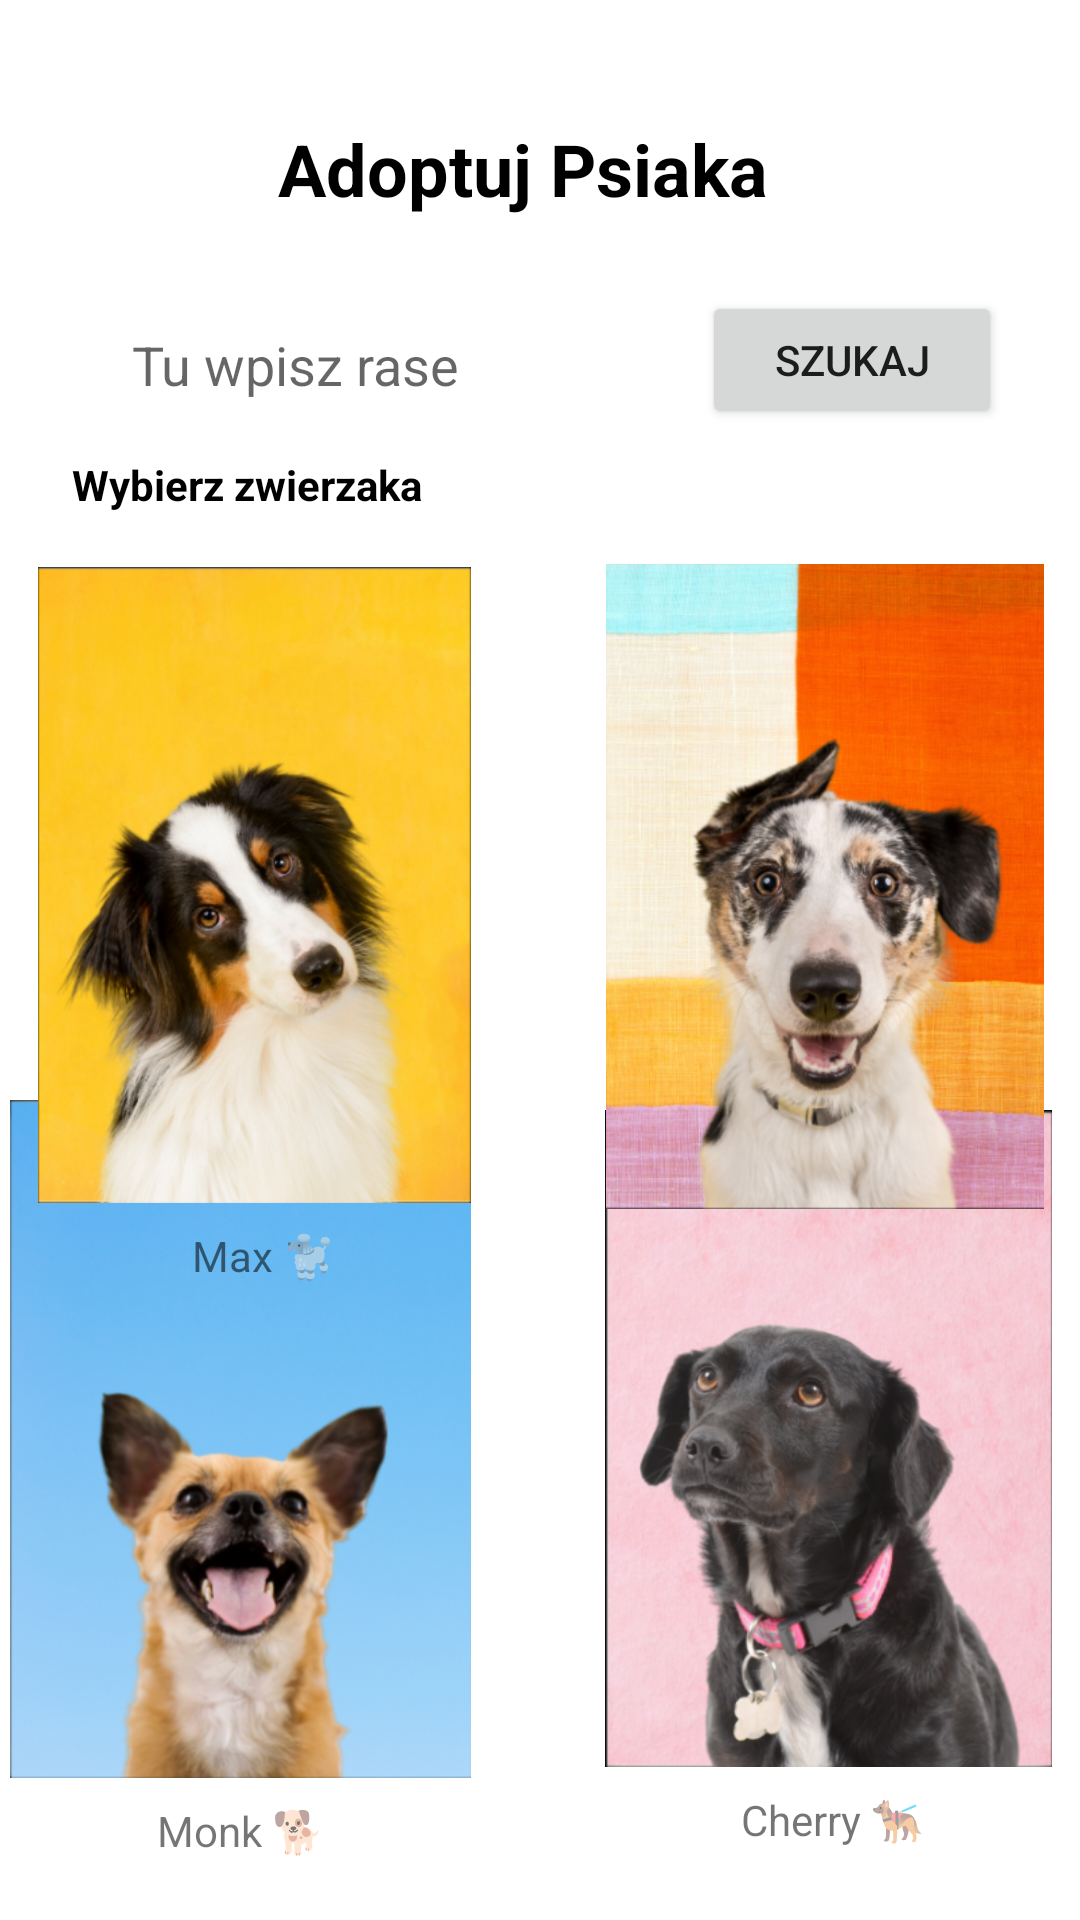

Layout XML and referenced resources for this Android screen:
<!-- AndroidManifest.xml: application theme Theme.PAM_Project -->
<!-- res/layout/activity_second.xml -->
<?xml version="1.0" encoding="utf-8"?>
<androidx.constraintlayout.widget.ConstraintLayout xmlns:android="http://schemas.android.com/apk/res/android"
    xmlns:app="http://schemas.android.com/apk/res-auto"
    xmlns:tools="http://schemas.android.com/tools"
    android:layout_width="match_parent"
    android:layout_height="match_parent"
    tools:context=".SecondActivity">

    <TextView
        android:id="@+id/textView7"
        android:layout_width="wrap_content"
        android:layout_height="wrap_content"
        android:layout_marginBottom="24dp"
        android:text="Cherry 🐕‍🦺"
        app:layout_constraintBottom_toBottomOf="parent"
        app:layout_constraintEnd_toEndOf="@+id/imageView8"
        app:layout_constraintHorizontal_bias="0.513"
        app:layout_constraintStart_toStartOf="@+id/imageView8" />

    <TextView
        android:id="@+id/textView6"
        android:layout_width="wrap_content"
        android:layout_height="wrap_content"
        android:layout_marginTop="8dp"
        android:text="Monk 🐕"
        app:layout_constraintEnd_toEndOf="@+id/imageView7"
        app:layout_constraintStart_toStartOf="@+id/imageView7"
        app:layout_constraintTop_toBottomOf="@+id/imageView7" />

    <TextView
        android:id="@+id/textView5"
        android:layout_width="wrap_content"
        android:layout_height="wrap_content"
        android:layout_marginTop="8dp"
        android:text="Boo 🦮"
        app:layout_constraintEnd_toEndOf="@+id/textView7"
        app:layout_constraintStart_toStartOf="@+id/textView7"
        app:layout_constraintTop_toBottomOf="@+id/imageView6" />

    <ImageView
        android:id="@+id/imageView8"
        android:layout_width="173dp"
        android:layout_height="219dp"
        android:layout_marginTop="43dp"
        android:layout_marginEnd="33dp"
        android:layout_marginRight="33dp"
        android:layout_marginBottom="27dp"
        app:layout_constraintBottom_toBottomOf="@+id/textView7"
        app:layout_constraintEnd_toEndOf="parent"
        app:layout_constraintStart_toEndOf="@+id/imageView7"
        app:layout_constraintTop_toBottomOf="@+id/textView5"
        app:layout_constraintVertical_bias="1.0"
        app:srcCompat="@drawable/d4"
        tools:srcCompat="@drawable/d4" />

    <ImageView
        android:id="@+id/imageView7"
        android:layout_width="175dp"
        android:layout_height="226dp"
        android:layout_marginStart="28dp"
        android:layout_marginLeft="28dp"
        android:layout_marginEnd="22dp"
        android:layout_marginRight="22dp"
        app:layout_constraintBottom_toBottomOf="@+id/imageView8"
        app:layout_constraintEnd_toStartOf="@+id/imageView8"
        app:layout_constraintStart_toStartOf="parent"
        app:layout_constraintTop_toTopOf="@+id/imageView8"
        app:srcCompat="@drawable/d3"
        tools:srcCompat="@drawable/d3" />

    <ImageView
        android:id="@+id/imageView6"
        android:layout_width="164dp"
        android:layout_height="215dp"
        android:layout_marginTop="188dp"
        android:layout_marginEnd="33dp"
        android:layout_marginRight="33dp"
        app:layout_constraintEnd_toEndOf="parent"
        app:layout_constraintStart_toEndOf="@+id/imageView5"
        app:layout_constraintTop_toTopOf="parent"
        app:srcCompat="@drawable/d2"
        tools:srcCompat="@drawable/d2" />

    <TextView
        android:id="@+id/textView3"
        android:layout_width="175dp"
        android:layout_height="33dp"
        android:layout_marginTop="40dp"
        android:text="Adoptuj Psiaka"
        android:textColor="#000000"
        android:textSize="24sp"
        android:textStyle="bold"
        app:layout_constraintEnd_toEndOf="parent"
        app:layout_constraintStart_toStartOf="parent"
        app:layout_constraintTop_toTopOf="parent" />

    <TextView
        android:id="@+id/textView2"
        android:layout_width="154dp"
        android:layout_height="36dp"
        android:layout_marginStart="24dp"
        android:layout_marginLeft="24dp"
        android:layout_marginTop="152dp"
        android:text="Wybierz zwierzaka"
        android:textColor="#000000"
        android:textStyle="bold"
        app:layout_constraintStart_toStartOf="parent"
        app:layout_constraintTop_toTopOf="parent" />

    <ImageView
        android:id="@+id/imageView5"
        android:layout_width="173dp"
        android:layout_height="212dp"
        android:layout_marginStart="28dp"
        android:layout_marginLeft="28dp"
        android:layout_marginEnd="22dp"
        android:layout_marginRight="22dp"
        app:layout_constraintBottom_toBottomOf="@+id/imageView6"
        app:layout_constraintEnd_toStartOf="@+id/imageView6"
        app:layout_constraintStart_toStartOf="parent"
        app:layout_constraintTop_toTopOf="@+id/imageView6"
        app:layout_constraintVertical_bias="0.384"
        app:srcCompat="@drawable/d1" />

    <TextView
        android:id="@+id/textView4"
        android:layout_width="wrap_content"
        android:layout_height="wrap_content"
        android:layout_marginTop="8dp"
        android:text="Max 🐩"
        app:layout_constraintEnd_toEndOf="@+id/textView2"
        app:layout_constraintHorizontal_bias="0.153"
        app:layout_constraintStart_toStartOf="@+id/textView6"
        app:layout_constraintTop_toBottomOf="@+id/imageView5" />

    <EditText
        android:id="@+id/editTextTextPersonName2"
        android:layout_width="174dp"
        android:layout_height="41dp"
        android:layout_marginStart="44dp"
        android:layout_marginLeft="44dp"
        android:layout_marginTop="28dp"
        android:background="@null"
        android:ems="10"
        android:hint="Tu wpisz rase"
        android:inputType="textPersonName"
        app:layout_constraintStart_toStartOf="parent"
        app:layout_constraintTop_toBottomOf="@+id/textView3" />

    <Button
        android:id="@+id/button2"
        android:layout_width="100dp"
        android:layout_height="46dp"
        android:layout_marginStart="16dp"
        android:layout_marginLeft="16dp"
        android:text="Szukaj"
        app:layout_constraintBottom_toTopOf="@+id/imageView6"
        app:layout_constraintEnd_toEndOf="parent"
        app:layout_constraintHorizontal_bias="0.0"
        app:layout_constraintStart_toEndOf="@+id/editTextTextPersonName2"
        app:layout_constraintTop_toBottomOf="@+id/textView3"
        app:layout_constraintVertical_bias="0.347" />

</androidx.constraintlayout.widget.ConstraintLayout>
<!-- resources referenced by this layout -->
<resources>
  <!-- drawable d1: png bitmap (drawable, 306289 bytes) -->
  <!-- drawable d2: png bitmap (drawable, 268574 bytes) -->
  <!-- drawable d3: png bitmap (drawable, 179498 bytes) -->
  <!-- drawable d4: png bitmap (drawable, 322645 bytes) -->
  <style name="Theme.PAM_Project" parent="Theme.MaterialComponents.DayNight.DarkActionBar">
          
          <item name="colorPrimary">@color/purple_500</item>
          <item name="colorPrimaryVariant">@color/purple_700</item>
          <item name="colorOnPrimary">@color/white</item>
          
          <item name="colorSecondary">@color/teal_200</item>
          <item name="colorSecondaryVariant">@color/teal_700</item>
          <item name="colorOnSecondary">@color/black</item>
          
          <item name="android:statusBarColor" tools:targetApi="l">?attr/colorPrimaryVariant</item>
          <item name="android:statusBarColor"> #000000</item>
          
      </style>
  <color name="purple_500">#674400</color>
  <color name="purple_700">#533700</color>
  <color name="white">#FFFFFFFF</color>
  <color name="teal_200">#FF03DAC5</color>
  <color name="teal_700">#FF018786</color>
  <color name="black">#FF000000</color>
</resources>
